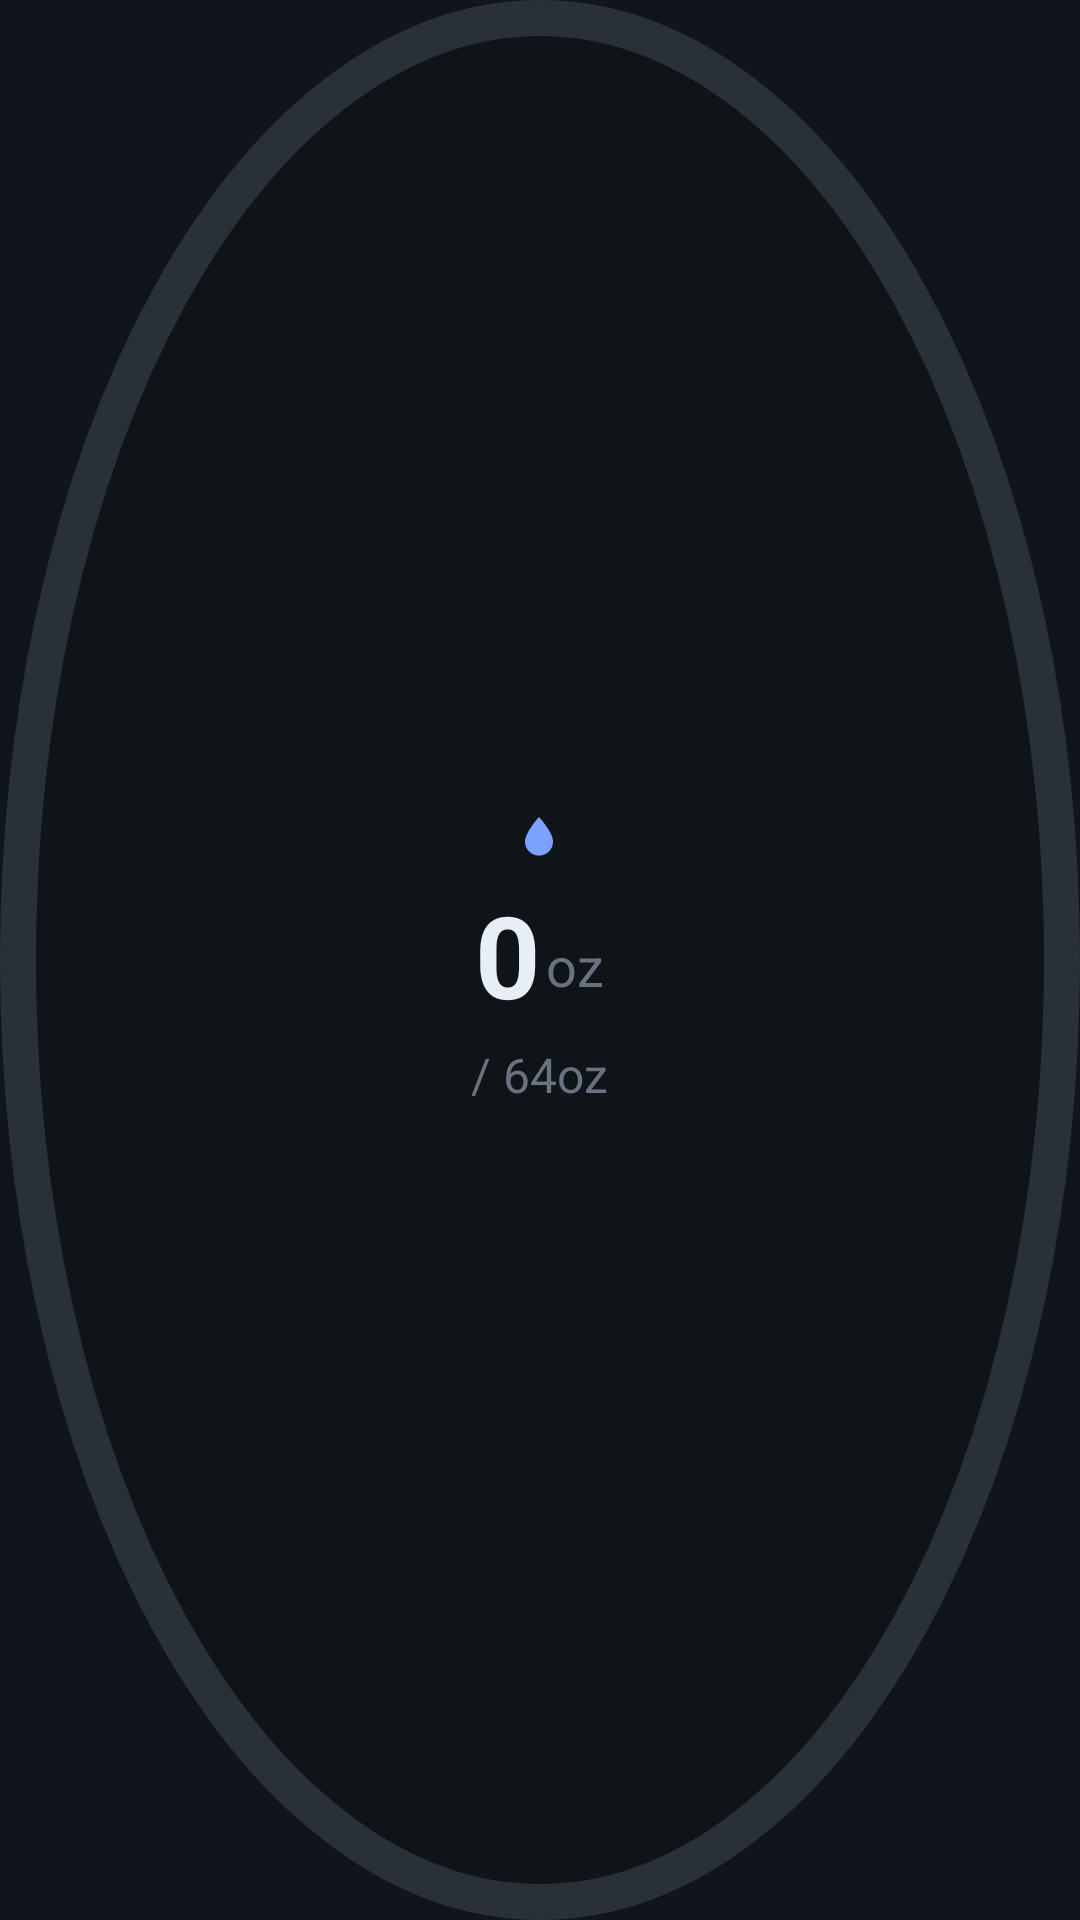

The Android layout XML behind this screen, and the referenced resources:
<!-- AndroidManifest.xml: application theme Theme.WaterTracker -->
<!-- res/layout/widget_preview.xml -->
<?xml version="1.0" encoding="utf-8"?>
<FrameLayout xmlns:android="http://schemas.android.com/apk/res/android"
    android:layout_width="192dp"
    android:layout_height="192dp"
    android:background="@drawable/widget_preview_bg">

    <LinearLayout
        android:layout_width="wrap_content"
        android:layout_height="wrap_content"
        android:layout_gravity="center"
        android:gravity="center"
        android:orientation="vertical">

        <ImageView
            android:layout_width="16dp"
            android:layout_height="16dp"
            android:layout_gravity="center_horizontal"
            android:layout_marginBottom="6dp"
            android:src="@drawable/ic_droplet"
            android:tint="@color/accent"
            android:contentDescription="@null" />

        <LinearLayout
            android:layout_width="wrap_content"
            android:layout_height="wrap_content"
            android:orientation="horizontal"
            android:gravity="bottom">

            <TextView
                android:layout_width="wrap_content"
                android:layout_height="wrap_content"
                android:text="0"
                android:textColor="@color/ink"
                android:textSize="38sp"
                android:textStyle="bold" />

            <TextView
                android:layout_width="wrap_content"
                android:layout_height="wrap_content"
                android:layout_marginStart="2dp"
                android:layout_marginBottom="4dp"
                android:text="oz"
                android:textColor="@color/ink_dim"
                android:textSize="18sp" />

        </LinearLayout>

        <TextView
            android:layout_width="wrap_content"
            android:layout_height="wrap_content"
            android:layout_marginTop="4dp"
            android:text="/ 64oz"
            android:textColor="@color/ink_dim"
            android:textSize="16sp" />

    </LinearLayout>

</FrameLayout>
<!-- resources referenced by this layout -->
<resources>
  <color name="accent">#7AA2FF</color>
  <color name="ink">#E8EEF5</color>
  <color name="ink_dim">#6A7280</color>
  <!-- drawable ic_droplet (drawable) -->
  <?xml version="1.0" encoding="utf-8"?>
  <vector xmlns:android="http://schemas.android.com/apk/res/android"
      android:width="24dp"
      android:height="24dp"
      android:viewportWidth="24"
      android:viewportHeight="24">
      <path
          android:fillColor="#FFFFFF"
          android:pathData="M12,2.5c0,0 7,7.6 7,12.3a7,7 0 1 1 -14,0C5,10.1 12,2.5 12,2.5z" />
  </vector>
  <!-- drawable widget_preview_bg (drawable) -->
  <?xml version="1.0" encoding="utf-8"?>
  <shape xmlns:android="http://schemas.android.com/apk/res/android"
      android:shape="oval">
      <solid android:color="#0F1418" />
      <stroke
          android:width="12dp"
          android:color="#2A3038" />
  </shape>
  <style name="Theme.WaterTracker" parent="android:Theme.Material.NoActionBar">
          <item name="android:colorPrimary">@color/accent</item>
          <item name="android:colorAccent">@color/accent</item>
          <item name="android:windowBackground">@color/app_bg</item>
          <item name="android:statusBarColor">@color/app_bg</item>
          <item name="android:navigationBarColor">@color/app_bg</item>
      </style>
  <color name="app_bg">#10141B</color>
</resources>
